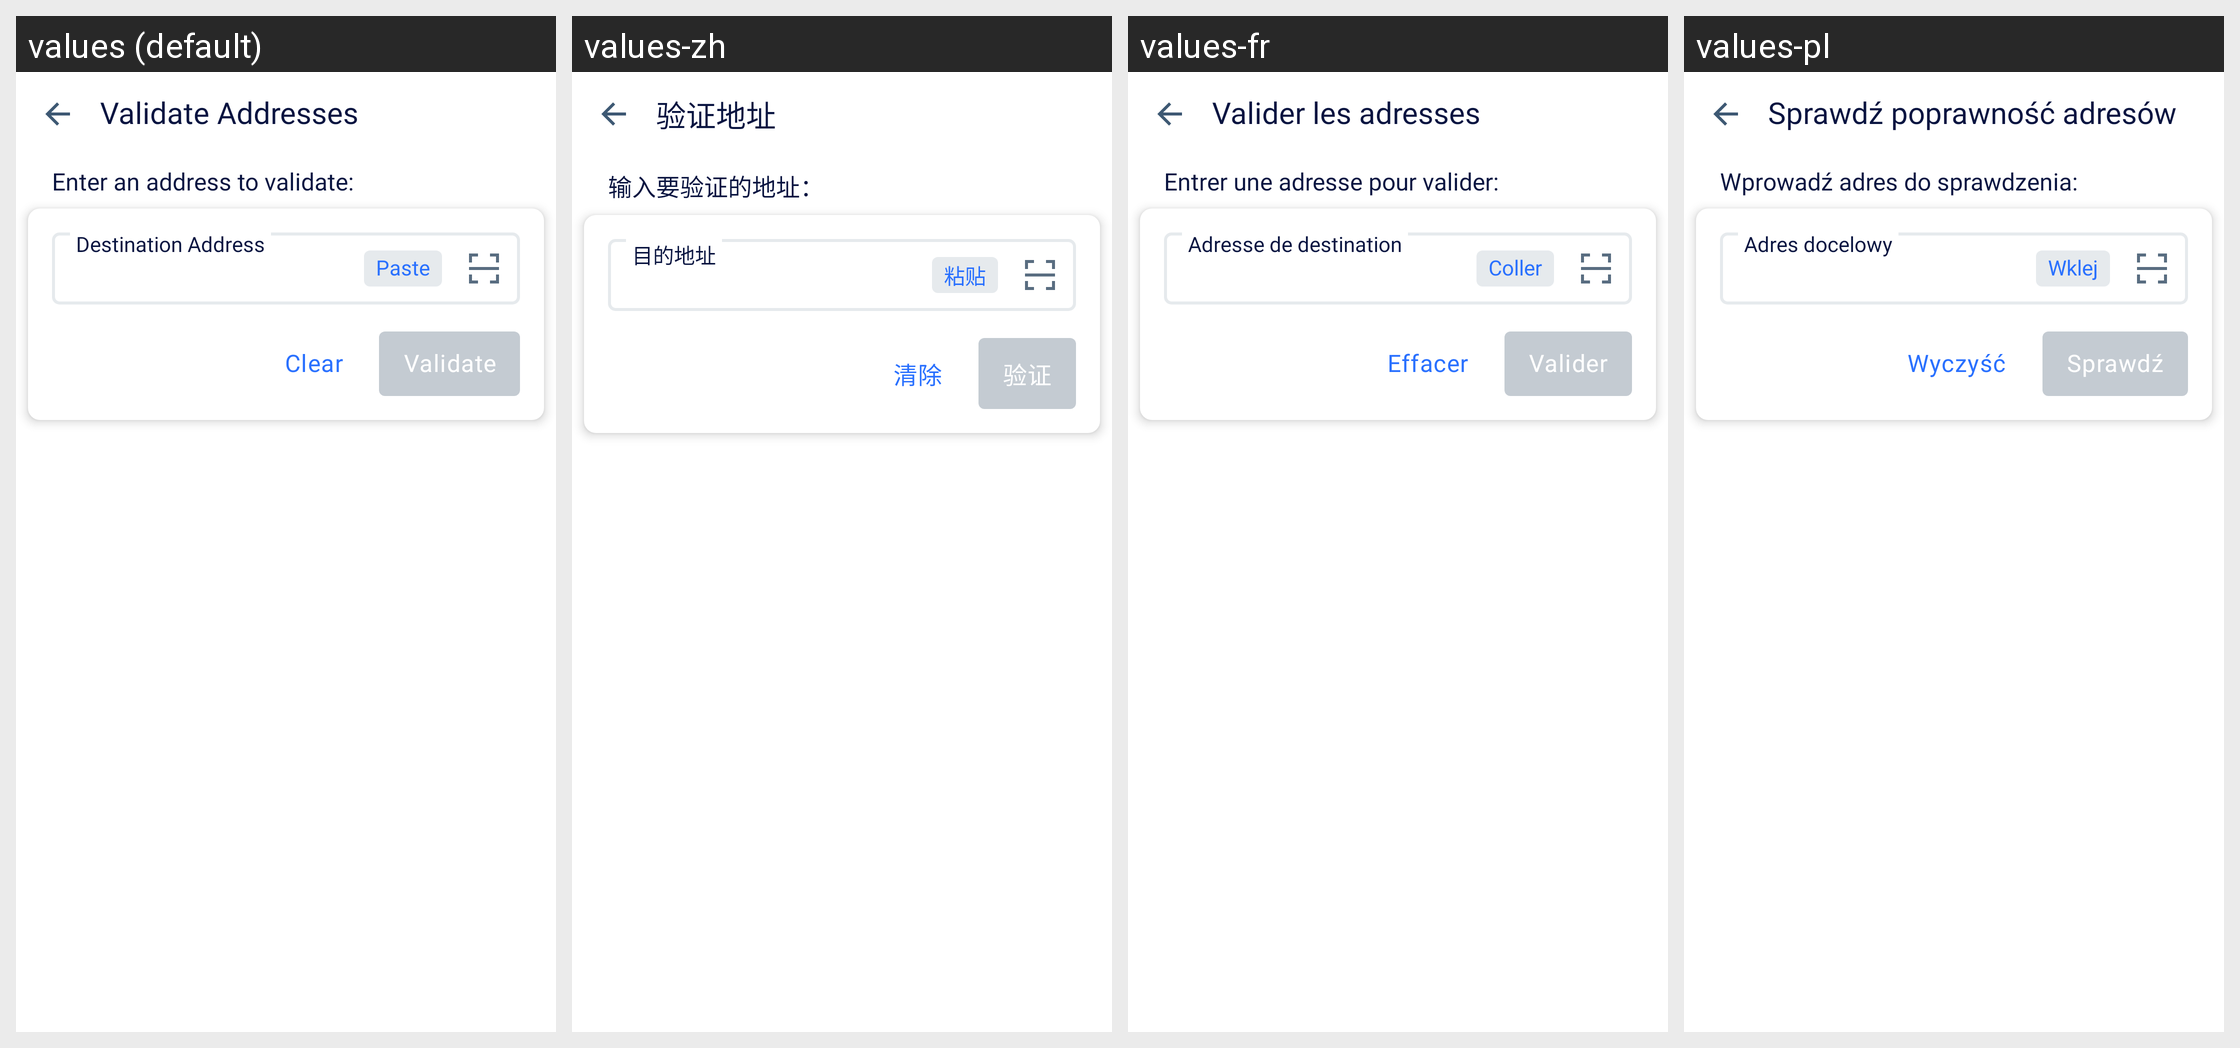

Here is an Android app screen in its default locale and in the app's own translations. Write out the translated-string differences for the strings that appear on this screen.
Android screen res/layout/activity_validate_address.xml rendered under 4 locales, left to right: values (default), values-zh, values-fr, values-pl. Device: Nexus 5 (rendered at 1080×1920; each locale shown at half size, 540×960, under a caption strip naming it); theme AppTheme.NoActionBar.
Other locales in the repository, not shown: values-es, values-pt, values-ru, values-ru-rRU, values-vi.
Strings drawn on this screen, with the default value and each locale's value (text and hints the layout hard-codes, and strings that could not be matched under every locale, appear in the picture but are not listed):

validate_addresses
  values: Validate Addresses
  values-zh: 验证地址
  values-fr: Valider les adresses
  values-pl: Sprawdź poprawność adresów

validate_address_instruction
  values: Enter an address to validate:
  values-zh: 输入要验证的地址：
  values-fr: Entrer une adresse pour valider:
  values-pl: Wprowadź adres do sprawdzenia:

clear
  values: Clear
  values-zh: 清除
  values-fr: Effacer
  values-pl: Wyczyść

validate
  values: Validate
  values-zh: 验证
  values-fr: Valider
  values-pl: Sprawdź

paste
  values: Paste
  values-zh: 粘贴
  values-fr: Coller
  values-pl: Wklej

destination_address
  values: Destination Address
  values-zh: 目的地址
  values-fr: Adresse de destination
  values-pl: Adres docelowy
